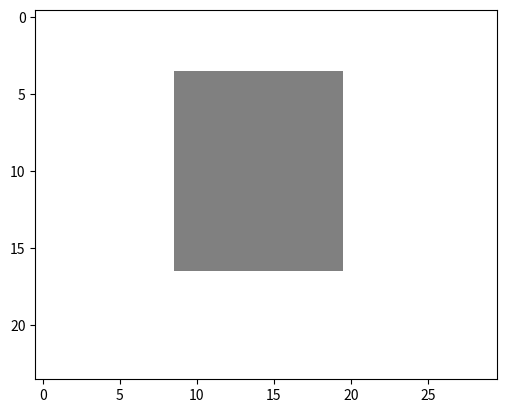

Python code for this plot:
from collections import OrderedDict
import numpy as np
from matplotlib import colors
import matplotlib.pyplot as plt


def get_grid():  # noqa
    # fmt: off
    return np.array([[0,0,0,0,0,0,0,0,0,0,0,0,0,0,0,0,0,0,0,0,0,0,0,0,0,0,0,0,0,0],
                     [0,0,0,0,0,0,0,0,0,0,0,0,0,0,0,0,0,0,0,0,0,0,0,0,0,0,0,0,0,0],
                     [0,0,0,0,0,0,0,0,0,0,0,0,0,0,0,0,0,0,0,0,0,0,0,0,0,0,0,0,0,0],
                     [0,0,0,0,0,0,0,0,0,0,0,0,0,0,0,0,0,0,0,0,0,0,0,0,0,0,0,0,0,0],
                     [0,0,0,0,0,0,0,0,0,1,1,1,1,1,1,1,1,1,1,1,0,0,0,0,0,0,0,0,0,0],
                     [0,0,0,0,0,0,0,0,0,1,1,1,1,1,1,1,1,1,1,1,0,0,0,0,0,0,0,0,0,0],
                     [0,0,0,0,0,0,0,0,0,1,1,1,1,1,1,1,1,1,1,1,0,0,0,0,0,0,0,0,0,0],
                     [0,0,0,0,0,0,0,0,0,1,1,1,1,1,1,1,1,1,1,1,0,0,0,0,0,0,0,0,0,0],
                     [0,0,0,0,0,0,0,0,0,1,1,1,1,1,1,1,1,1,1,1,0,0,0,0,0,0,0,0,0,0],
                     [0,0,0,0,0,0,0,0,0,1,1,1,1,1,1,1,1,1,1,1,0,0,0,0,0,0,0,0,0,0],
                     [0,0,0,0,0,0,0,0,0,1,1,1,1,1,1,1,1,1,1,1,0,0,0,0,0,0,0,0,0,0],
                     [0,0,0,0,0,0,0,0,0,1,1,1,1,1,1,1,1,1,1,1,0,0,0,0,0,0,0,0,0,0],
                     [0,0,0,0,0,0,0,0,0,1,1,1,1,1,1,1,1,1,1,1,0,0,0,0,0,0,0,0,0,0],
                     [0,0,0,0,0,0,0,0,0,1,1,1,1,1,1,1,1,1,1,1,0,0,0,0,0,0,0,0,0,0],
                     [0,0,0,0,0,0,0,0,0,1,1,1,1,1,1,1,1,1,1,1,0,0,0,0,0,0,0,0,0,0],
                     [0,0,0,0,0,0,0,0,0,1,1,1,1,1,1,1,1,1,1,1,0,0,0,0,0,0,0,0,0,0],
                     [0,0,0,0,0,0,0,0,0,1,1,1,1,1,1,1,1,1,1,1,0,0,0,0,0,0,0,0,0,0],
                     [0,0,0,0,0,0,0,0,0,0,0,0,0,0,0,0,0,0,0,0,0,0,0,0,0,0,0,0,0,0],
                     [0,0,0,0,0,0,0,0,0,0,0,0,0,0,0,0,0,0,0,0,0,0,0,0,0,0,0,0,0,0],
                     [0,0,0,0,0,0,0,0,0,0,0,0,0,0,0,0,0,0,0,0,0,0,0,0,0,0,0,0,0,0],
                     [0,0,0,0,0,0,0,0,0,0,0,0,0,0,0,0,0,0,0,0,0,0,0,0,0,0,0,0,0,0],
                     [0,0,0,0,0,0,0,0,0,0,0,0,0,0,0,0,0,0,0,0,0,0,0,0,0,0,0,0,0,0],
                     [0,0,0,0,0,0,0,0,0,0,0,0,0,0,0,0,0,0,0,0,0,0,0,0,0,0,0,0,0,0],
                     [0,0,0,0,0,0,0,0,0,0,0,0,0,0,0,0,0,0,0,0,0,0,0,0,0,0,0,0,0,0],])
    # fmt: on


# 0: traversible, white
# 1: blocked, gray
# 2: exploring, light cyan
# 3: done exploring, cyan
# 4: start, red
# 5: goal, green
# 6: path, blue
grid_colors = [
    colors.to_rgb("white"),
    colors.to_rgb("gray"),
    tuple([0.8 + v * 0.2 for v in colors.to_rgb("cyan")]),
    colors.to_rgb("cyan"),
    colors.to_rgb("red"),
    colors.to_rgb("lightgreen"),
    colors.to_rgb("blue"),
]
cell_type_codes = dict(
    [
        ("traversible", 0),
        ("blocked", 1),
        ("exploring", 2),
        ("done_exploring", 3),
        ("start", 4),
        ("goal", 5),
        ("path", 6),
    ]
)
grid_cmap = colors.ListedColormap(grid_colors)


def viz_grid(grid_state):
    plt.clf()
    plt.imshow(grid_state, cmap=grid_cmap, vmin=0, vmax=len(grid_colors))

    H, W = grid_state.shape
    rgb = []
    for i in range(H):
        for j in range(W):
            rgb.append(grid_cmap(grid_state[i, j]))
    return (
        (np.array(rgb) * 255)
        .astype(np.uint8)
        .reshape(H, W, -1)
        .repeat(20, axis=0)
        .repeat(20, axis=1)
    )


if __name__ == "__main__":
    grid = get_grid()
    viz_grid(grid)
    plt.show()


def get_dist(a1, a2):
    return np.sum(np.abs(np.array(a1) - np.array(a2)))
